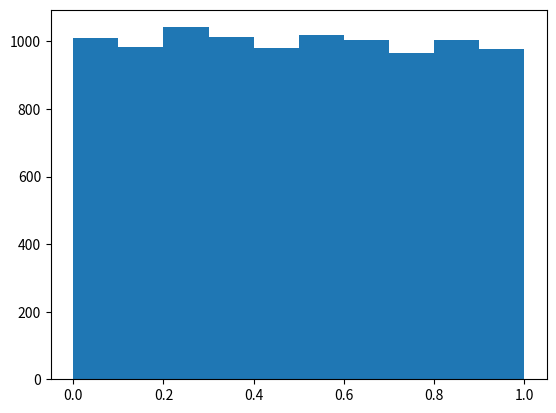

Python code for this plot:
import numpy as np
from numpy.linalg import inv
#linalg == linear algebra -> 역행렬함수
import matplotlib.pyplot as plt
np.random.seed()
a = np.random.uniform(size=10000) #균등분포(일양분포)
print(a)
b = np.random.normal(0,1,1000) #정규분포
print(b)
plt.hist(a)
#plt.hist(b)
plt.show()
